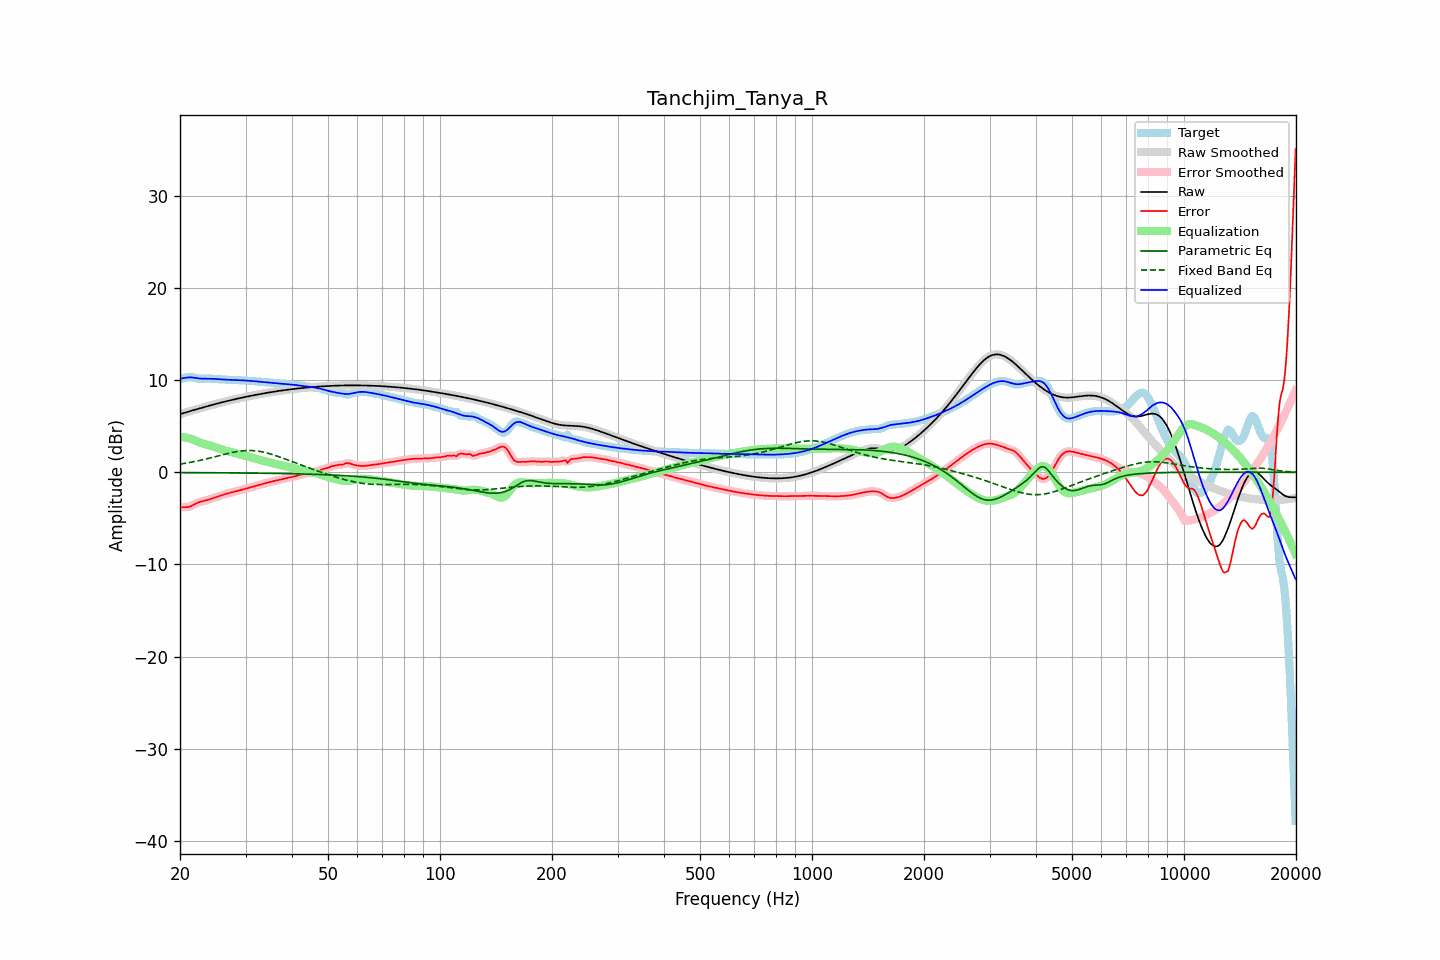

The data file committed next to this chart (first rows):
frequency, raw, error, smoothed, error_smoothed, equalization, parametric_eq, fixed_band_eq, equalized_raw, equalized_smoothed, target
20.00, 6.31, -3.81, 6.31, -3.81, 3.83, -0.03, 0.89, 10.13, 10.13, 10.12
20.20, 6.36, -3.79, 6.36, -3.80, 3.82, -0.03, 0.91, 10.18, 10.18, 10.16
20.40, 6.41, -3.79, 6.41, -3.80, 3.80, -0.03, 0.94, 10.22, 10.22, 10.20
20.61, 6.47, -3.79, 6.47, -3.79, 3.78, -0.04, 0.97, 10.25, 10.25, 10.25
20.81, 6.52, -3.78, 6.52, -3.78, 3.75, -0.04, 1.00, 10.27, 10.27, 10.30
21.02, 6.57, -3.76, 6.57, -3.76, 3.72, -0.04, 1.03, 10.29, 10.29, 10.33
21.23, 6.62, -3.72, 6.62, -3.71, 3.68, -0.04, 1.06, 10.30, 10.30, 10.34
21.44, 6.67, -3.65, 6.67, -3.65, 3.62, -0.04, 1.10, 10.30, 10.30, 10.32
21.66, 6.72, -3.56, 6.72, -3.57, 3.56, -0.04, 1.13, 10.28, 10.28, 10.29
21.87, 6.77, -3.47, 6.77, -3.47, 3.48, -0.04, 1.17, 10.25, 10.25, 10.25
22.09, 6.82, -3.38, 6.82, -3.38, 3.40, -0.04, 1.20, 10.23, 10.23, 10.21
22.31, 6.87, -3.30, 6.87, -3.30, 3.33, -0.04, 1.24, 10.20, 10.20, 10.18
22.54, 6.92, -3.23, 6.92, -3.24, 3.26, -0.04, 1.28, 10.18, 10.18, 10.16
22.76, 6.97, -3.18, 6.97, -3.18, 3.20, -0.04, 1.32, 10.17, 10.17, 10.15
22.99, 7.02, -3.14, 7.02, -3.14, 3.14, -0.04, 1.36, 10.16, 10.16, 10.16
23.22, 7.07, -3.10, 7.07, -3.10, 3.09, -0.05, 1.40, 10.16, 10.16, 10.17
23.45, 7.12, -3.05, 7.12, -3.05, 3.04, -0.05, 1.44, 10.16, 10.16, 10.17
23.69, 7.17, -3.01, 7.17, -3.00, 2.99, -0.05, 1.48, 10.16, 10.16, 10.17
23.92, 7.22, -2.95, 7.22, -2.95, 2.94, -0.05, 1.52, 10.16, 10.16, 10.17
24.16, 7.26, -2.89, 7.26, -2.89, 2.89, -0.05, 1.57, 10.16, 10.16, 10.16
24.40, 7.31, -2.83, 7.31, -2.83, 2.84, -0.05, 1.61, 10.15, 10.15, 10.15
24.65, 7.36, -2.78, 7.36, -2.78, 2.78, -0.05, 1.66, 10.14, 10.14, 10.13
24.89, 7.41, -2.72, 7.41, -2.72, 2.72, -0.05, 1.70, 10.12, 10.12, 10.12
25.14, 7.45, -2.66, 7.45, -2.66, 2.66, -0.05, 1.75, 10.11, 10.11, 10.11
25.39, 7.50, -2.60, 7.50, -2.60, 2.60, -0.05, 1.79, 10.10, 10.10, 10.10
25.65, 7.54, -2.54, 7.54, -2.54, 2.54, -0.06, 1.84, 10.08, 10.08, 10.09
25.91, 7.59, -2.48, 7.59, -2.48, 2.48, -0.06, 1.88, 10.07, 10.07, 10.07
26.16, 7.63, -2.43, 7.63, -2.43, 2.43, -0.06, 1.93, 10.06, 10.06, 10.06
26.43, 7.67, -2.37, 7.67, -2.37, 2.38, -0.06, 1.97, 10.05, 10.05, 10.05
26.69, 7.72, -2.32, 7.72, -2.32, 2.33, -0.06, 2.01, 10.05, 10.05, 10.04
26.96, 7.76, -2.28, 7.76, -2.28, 2.28, -0.06, 2.05, 10.04, 10.04, 10.04
27.23, 7.80, -2.23, 7.80, -2.23, 2.23, -0.06, 2.09, 10.03, 10.03, 10.03
27.50, 7.84, -2.19, 7.84, -2.19, 2.19, -0.07, 2.13, 10.03, 10.03, 10.03
27.77, 7.88, -2.15, 7.88, -2.15, 2.14, -0.07, 2.17, 10.02, 10.02, 10.03
28.05, 7.92, -2.10, 7.92, -2.10, 2.10, -0.07, 2.20, 10.02, 10.02, 10.02
28.33, 7.96, -2.05, 7.96, -2.05, 2.05, -0.07, 2.23, 10.01, 10.01, 10.01
28.62, 8.00, -2.00, 8.00, -2.00, 2.01, -0.07, 2.26, 10.01, 10.01, 10.00
28.90, 8.04, -1.95, 8.04, -1.96, 1.96, -0.07, 2.29, 10.00, 10.00, 9.99
29.19, 8.08, -1.91, 8.08, -1.91, 1.91, -0.07, 2.31, 9.99, 9.99, 9.99
29.48, 8.11, -1.87, 8.11, -1.87, 1.86, -0.08, 2.33, 9.98, 9.98, 9.98
29.78, 8.15, -1.82, 8.15, -1.82, 1.82, -0.08, 2.35, 9.97, 9.97, 9.97
30.08, 8.19, -1.77, 8.19, -1.77, 1.77, -0.08, 2.36, 9.96, 9.96, 9.96
30.38, 8.22, -1.72, 8.22, -1.72, 1.72, -0.08, 2.36, 9.94, 9.94, 9.95
30.68, 8.26, -1.67, 8.26, -1.67, 1.67, -0.08, 2.37, 9.93, 9.93, 9.93
30.99, 8.29, -1.62, 8.29, -1.62, 1.62, -0.09, 2.36, 9.92, 9.92, 9.91
31.30, 8.33, -1.57, 8.33, -1.57, 1.57, -0.09, 2.36, 9.90, 9.90, 9.90
31.61, 8.36, -1.52, 8.36, -1.52, 1.52, -0.09, 2.35, 9.89, 9.89, 9.88
31.93, 8.40, -1.48, 8.40, -1.48, 1.47, -0.09, 2.33, 9.87, 9.87, 9.87
32.24, 8.43, -1.43, 8.43, -1.43, 1.42, -0.09, 2.31, 9.85, 9.85, 9.86
32.57, 8.46, -1.38, 8.46, -1.38, 1.38, -0.10, 2.29, 9.84, 9.84, 9.84
32.89, 8.49, -1.33, 8.49, -1.33, 1.33, -0.10, 2.26, 9.82, 9.82, 9.82
33.22, 8.53, -1.28, 8.53, -1.28, 1.28, -0.10, 2.22, 9.81, 9.81, 9.80
33.55, 8.56, -1.23, 8.56, -1.23, 1.23, -0.10, 2.19, 9.79, 9.79, 9.78
33.89, 8.59, -1.18, 8.59, -1.18, 1.19, -0.10, 2.15, 9.77, 9.77, 9.77
34.23, 8.62, -1.14, 8.62, -1.14, 1.14, -0.11, 2.10, 9.76, 9.76, 9.76
34.57, 8.65, -1.10, 8.65, -1.10, 1.10, -0.11, 2.06, 9.75, 9.75, 9.75
34.92, 8.68, -1.06, 8.68, -1.06, 1.05, -0.11, 2.01, 9.73, 9.73, 9.74
35.27, 8.71, -1.01, 8.71, -1.01, 1.01, -0.12, 1.95, 9.72, 9.72, 9.72
35.62, 8.73, -0.97, 8.73, -0.97, 0.97, -0.12, 1.90, 9.70, 9.70, 9.70
35.97, 8.76, -0.93, 8.76, -0.93, 0.93, -0.12, 1.84, 9.69, 9.69, 9.69
... 635 more rows
